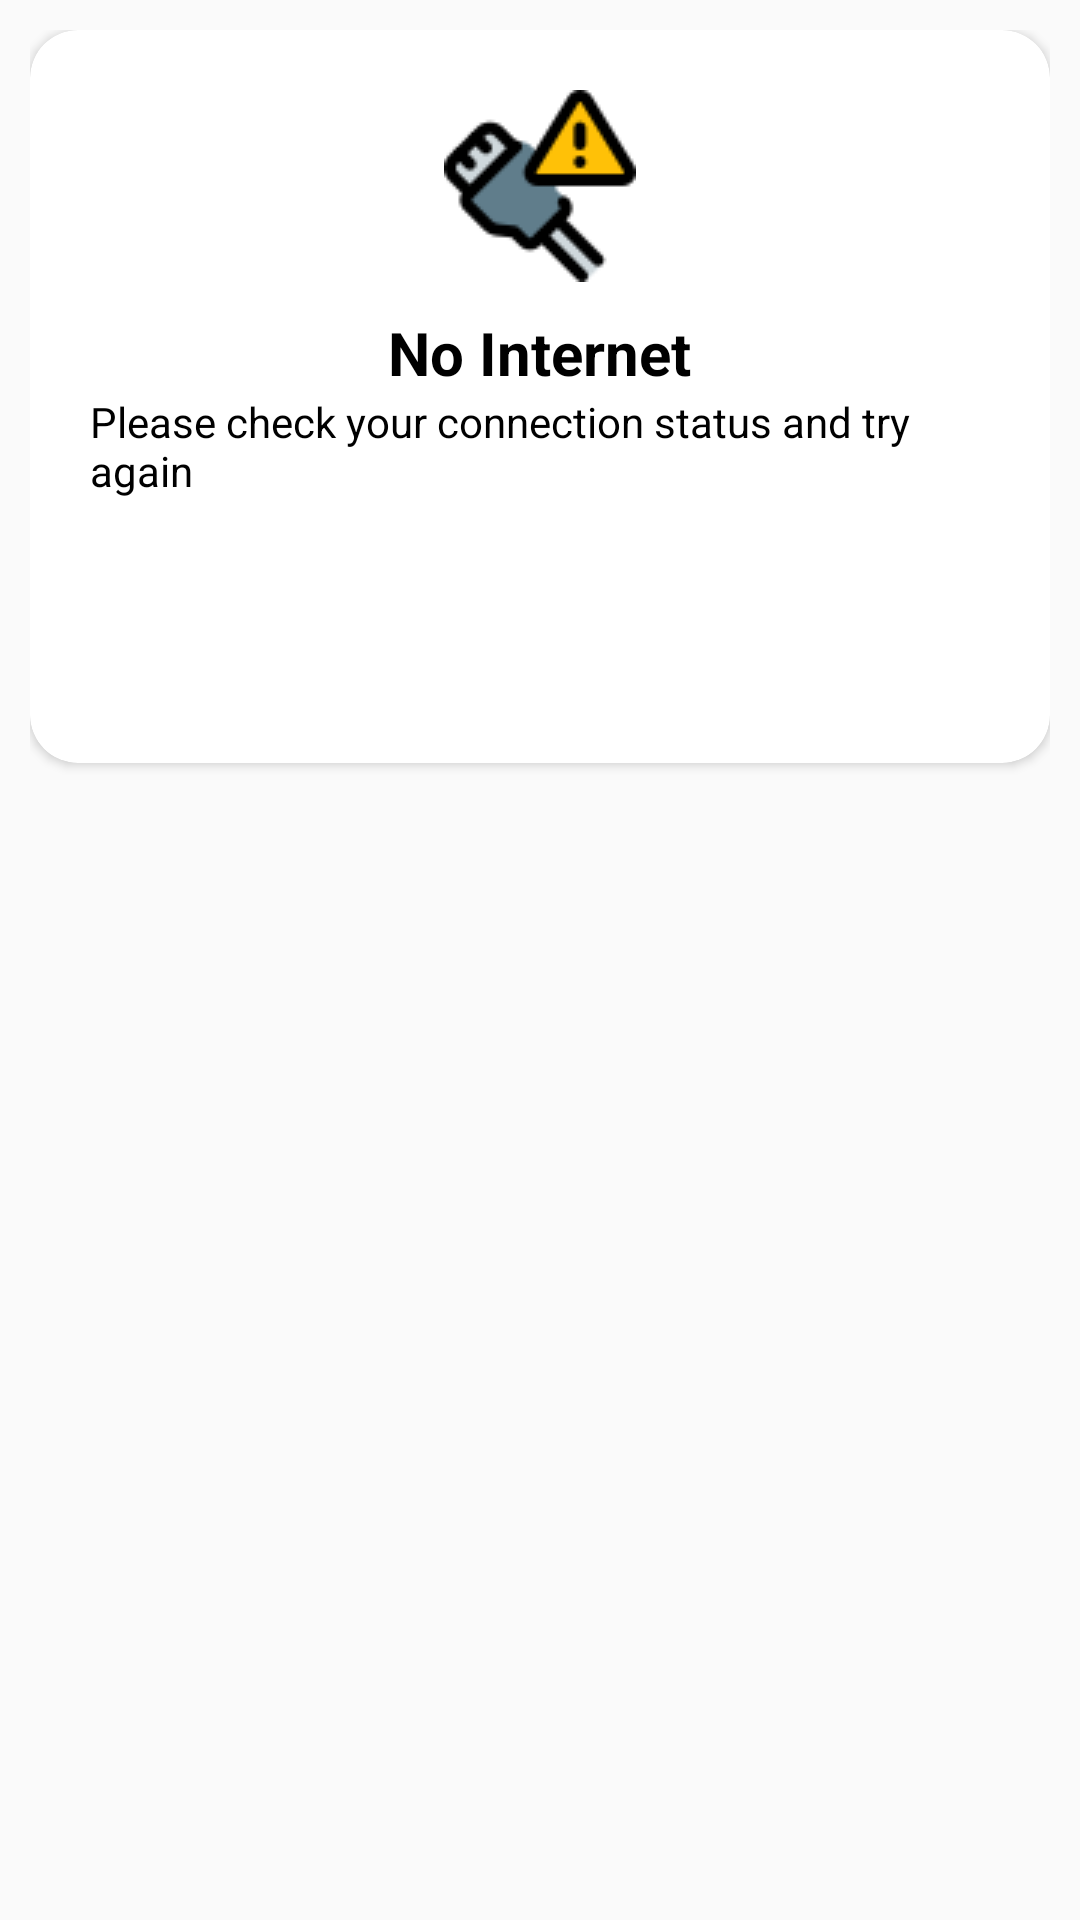

Android layout source for this screen:
<!-- AndroidManifest.xml: application theme AppTheme -->
<!-- res/layout/dialog_no_internet.xml -->
<?xml version="1.0" encoding="utf-8"?>
<LinearLayout xmlns:android="http://schemas.android.com/apk/res/android"
    xmlns:app="http://schemas.android.com/apk/res-auto"
    android:layout_width="match_parent"
    android:layout_height="wrap_content"
    android:orientation="vertical"
    android:layout_gravity="center"
    android:padding="10dp">

    <androidx.cardview.widget.CardView
        android:layout_width="wrap_content"
        android:layout_height="wrap_content"
        app:cardCornerRadius="16dp"
        android:elevation="10dp"
        app:cardBackgroundColor="@color/white"
        android:gravity="center">
        <LinearLayout
            android:layout_width="wrap_content"
            android:layout_height="wrap_content"
            android:orientation="vertical"
            android:layout_margin="20dp">


            <ImageView
                android:layout_width="wrap_content"
                android:layout_height="wrap_content"
                android:src="@drawable/error"
                android:layout_gravity="center"/>

            <TextView

                android:layout_height="wrap_content"
                android:layout_gravity="center"
                android:layout_marginTop="10dp"
                android:text="No Internet"
                android:textColor="#000"
                android:textStyle="bold"
                android:textSize="20sp"
                android:layout_width="wrap_content" />

            <TextView
                android:layout_width="wrap_content"
                android:layout_height="wrap_content"
                android:layout_gravity="center"
                android:textColor="#000"
                android:textStyle="normal"
                android:textSize="14dp"
                android:text="Please check your connection status and try again"/>

            <Button
                android:id="@+id/closeDial"
                android:layout_width="wrap_content"
                android:layout_height="wrap_content"
                android:layout_gravity="center"
                android:text="Close"
                android:layout_marginTop="20dp"
                android:textColor="@color/white"
                android:background="@drawable/onboarding_button"/>

        </LinearLayout>
    </androidx.cardview.widget.CardView>

</LinearLayout>
<!-- resources referenced by this layout -->
<resources>
  <color name="white">#FFFFFFFF</color>
  <!-- drawable error: png bitmap (drawable-v24, 2818 bytes) -->
  <style name="AppTheme" parent="Theme.AppCompat.Light.NoActionBar">
          <item name="colorPrimary">@color/colorPrimary</item>
          <item name="colorPrimaryDark">@color/colorPrimaryDark</item>
          <item name="colorAccent">@color/colorAccent</item>
      </style>
  <!-- not gathered from this repository: default colours our renderer supplied (Android Studio template values) -->
  <color name="colorPrimary">#FF6200EE</color>
  <color name="colorPrimaryDark">#FF3700B3</color>
  <color name="colorAccent">#FF03DAC5</color>
</resources>
